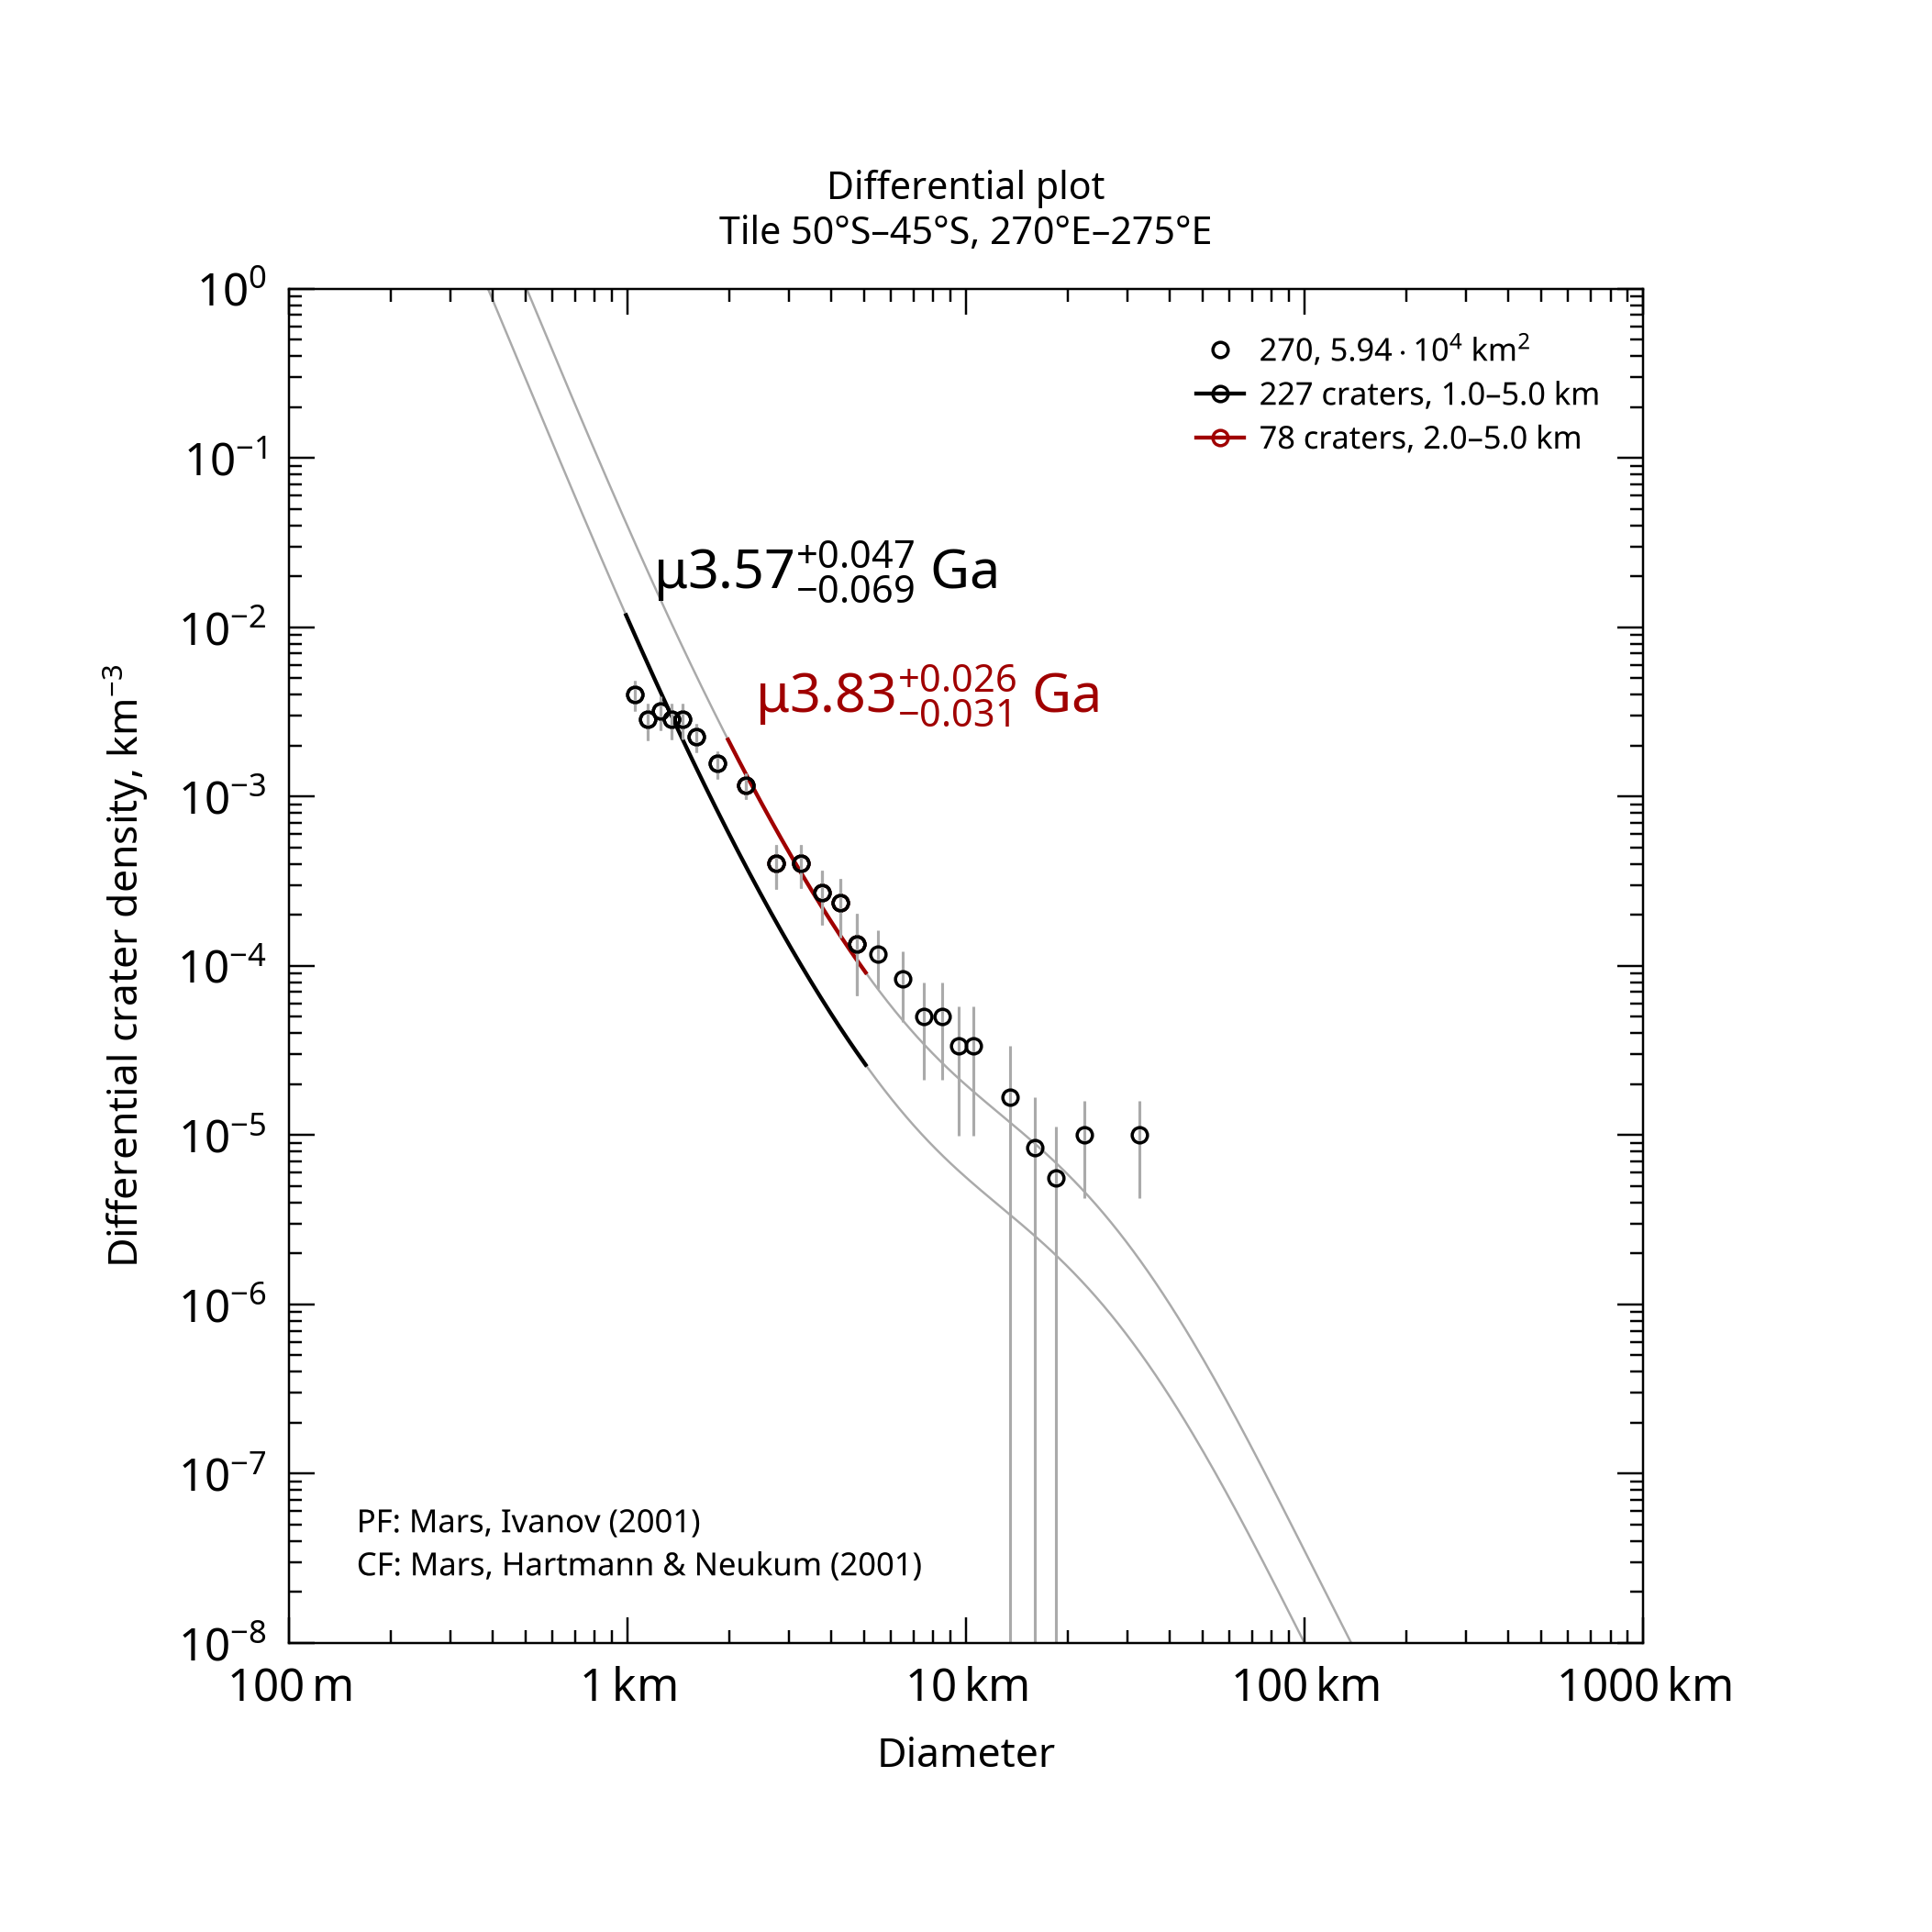

The table this chart was drawn from, first rows:
, , , , , , , , , , , , , , , , , , , , Formatted values [paste MathML into Word…
, , , , , , , , , , , , , , , , , , , , , MathML, , Latex
Name, Area, Binning, d_min, d_max, Method, Resurf, N, N_event, Age, Age-, Age+, a0, a0-, a0+, N(1), N(1)-, N(1)+, Source, , Range, Age, N(1), Age
270, 59358, pseudo-log, 1, 5, d-fit, 0, 227.0, 227, 3.57, 3.5, 3.62, -2.453, -2.55, -2.374, 3.52e-03, 2.82e-03, 4.23e-03, tiles_scc/tile_lat-50_lon+270.scc, , 1.0–5.0 km, <math xmlns="http://www.w3.org/1998/Math…, <math xmlns="http://www.w3.org/1998/Math…, $\mu3.57^{+0.047}_{-0.069}$ Ga
270, 59358, pseudo-log, 2, 5, d-fit, 0, 78.0, 78, 3.83, 3.79, 3.85, -1.908, -1.987, -1.841, 1.24e-02, 1.03e-02, 1.44e-02, tiles_scc/tile_lat-50_lon+270.scc, , 2.0–5.0 km, <math xmlns="http://www.w3.org/1998/Math…, <math xmlns="http://www.w3.org/1998/Math…, $\mu3.83^{+0.026}_{-0.031}$ Ga
